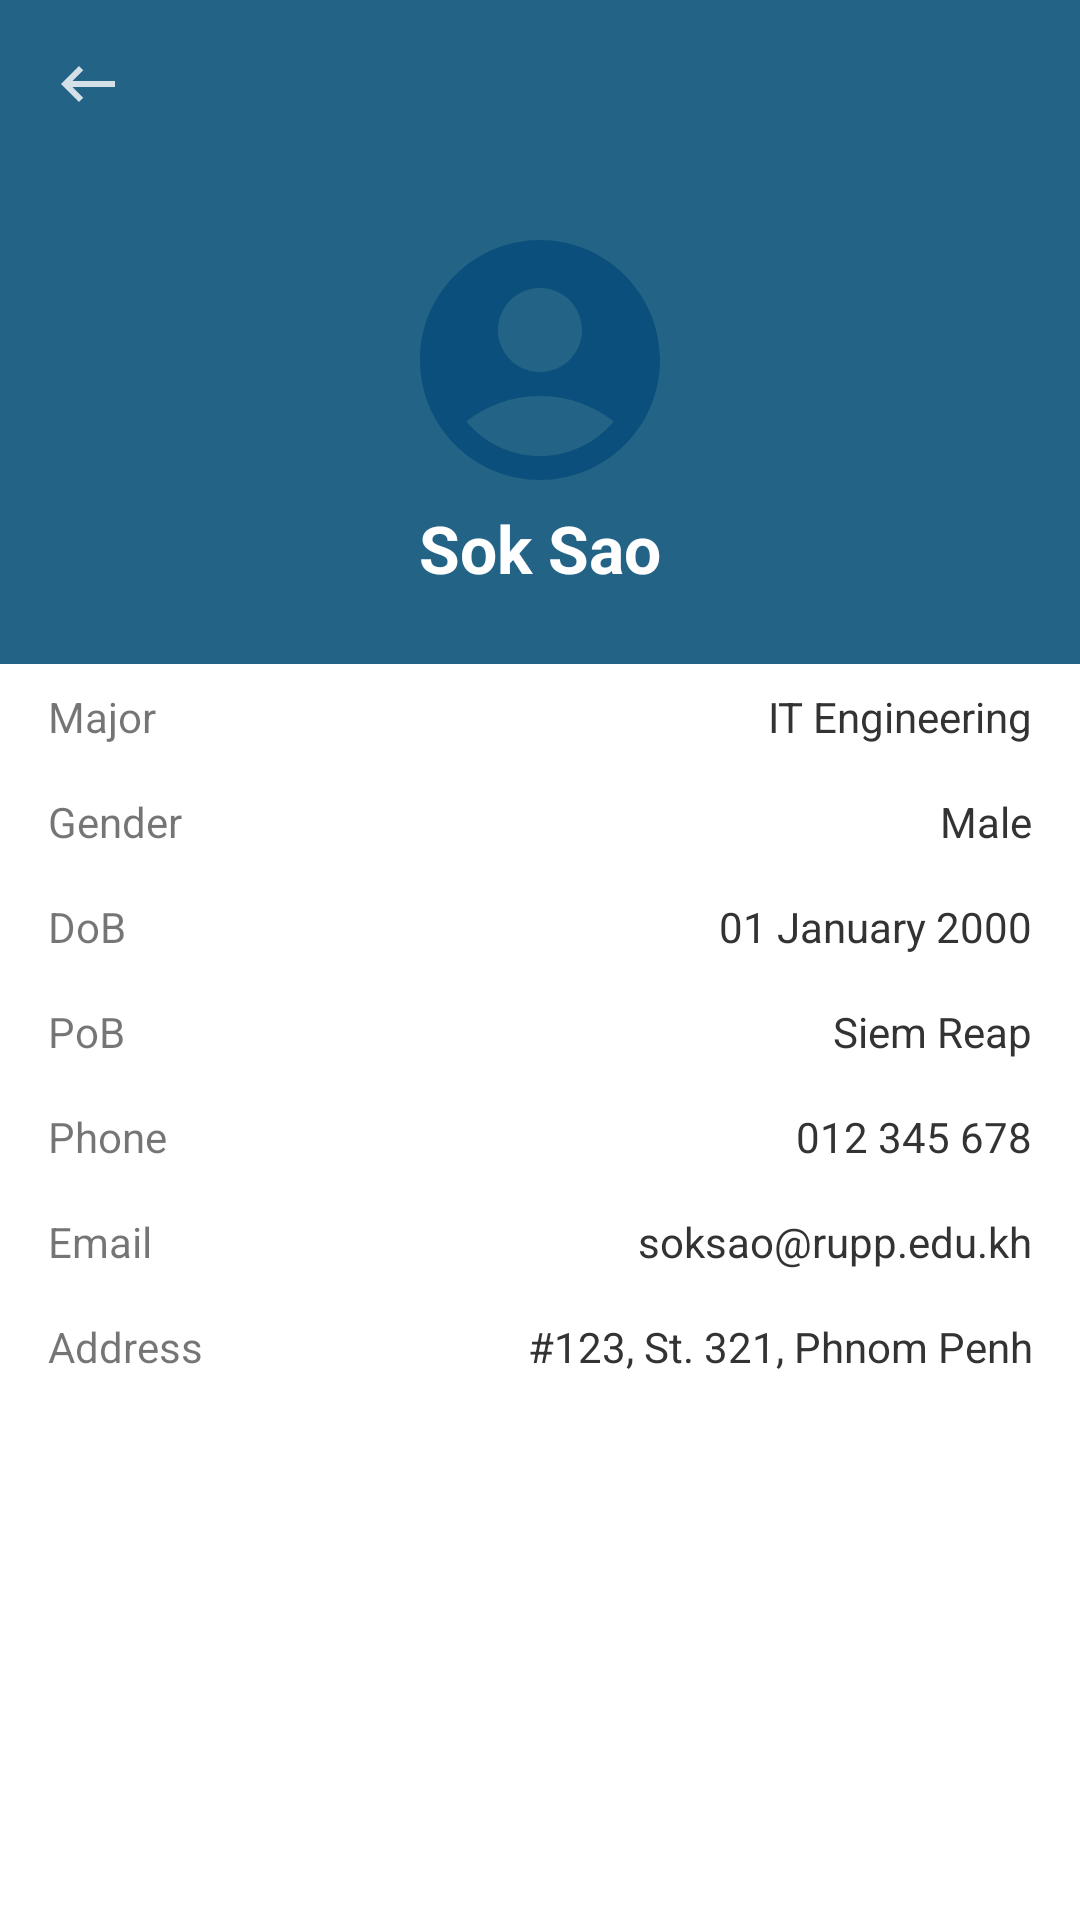

Here is an Android app screen rendered from its layout file. Give the layout XML and the strings, colors and styles it references.
<!-- AndroidManifest.xml: application theme Theme.VisitMe -->
<!-- res/layout/fragment_profile.xml -->
<?xml version="1.0" encoding="utf-8"?>
<LinearLayout xmlns:android="http://schemas.android.com/apk/res/android"
    android:layout_width="match_parent"
    android:layout_height="match_parent"
    android:orientation="vertical">

    <LinearLayout
        android:layout_width="match_parent"
        android:layout_height="wrap_content"
        android:background="#236386"
        android:gravity="center_horizontal"
        android:orientation="vertical">

        <LinearLayout
            android:layout_width="match_parent"
            android:layout_height="wrap_content"
            android:orientation="horizontal"
            android:padding="16dp">

            <ImageView
                android:id="@+id/imgBack"
                android:layout_width="wrap_content"
                android:layout_height="wrap_content"
                android:layout_weight="1"
                android:src="@drawable/ic_back" />

            <View
                android:layout_width="0dp"
                android:layout_height="0dp"
                android:layout_weight="100" />

            <ImageButton
                android:id="@+id/imgBtnEdit"
                android:layout_width="wrap_content"
                android:layout_height="wrap_content"
                android:layout_weight="1"
                android:background="@android:color/transparent"
                android:padding="8dp"
                android:src="@drawable/ic_edit" />

        </LinearLayout>

        <ImageView
            android:layout_width="96dp"
            android:layout_height="96dp"
            android:layout_marginTop="16dp"
            android:src="@drawable/ic_profile" />

        <TextView
            android:layout_width="wrap_content"
            android:layout_height="wrap_content"
            android:layout_marginBottom="24dp"
            android:text="Sok Sao"
            android:textColor="@color/white"
            android:textSize="22sp"
            android:textStyle="bold" />

    </LinearLayout>

    <LinearLayout
        android:layout_width="match_parent"
        android:layout_height="match_parent"
        android:background="@color/body_background"
        android:orientation="vertical">

        <LinearLayout
            android:layout_width="match_parent"
            android:layout_height="wrap_content"
            android:orientation="horizontal"
            android:paddingHorizontal="16dp"
            android:paddingVertical="8dp">

            <TextView
                android:layout_width="wrap_content"
                android:layout_height="wrap_content"
                android:text="@string/major" />

            <TextView
                android:layout_width="match_parent"
                android:layout_height="wrap_content"
                android:text="@string/it_engineering"
                android:textAlignment="textEnd"
                android:textColor="@color/body_color" />

        </LinearLayout>

        <LinearLayout
            android:layout_width="match_parent"
            android:layout_height="wrap_content"
            android:orientation="horizontal"
            android:paddingHorizontal="16dp"
            android:paddingVertical="8dp">

            <TextView
                android:layout_width="wrap_content"
                android:layout_height="wrap_content"
                android:text="Gender" />

            <TextView
                android:layout_width="match_parent"
                android:layout_height="wrap_content"
                android:text="Male"
                android:textAlignment="textEnd"
                android:textColor="@color/body_color" />

        </LinearLayout>

        <LinearLayout
            android:layout_width="match_parent"
            android:layout_height="wrap_content"
            android:orientation="horizontal"
            android:paddingHorizontal="16dp"
            android:paddingVertical="8dp">

            <TextView
                android:layout_width="wrap_content"
                android:layout_height="wrap_content"
                android:text="DoB" />

            <TextView
                android:layout_width="match_parent"
                android:layout_height="wrap_content"
                android:text="01 January 2000"
                android:textAlignment="textEnd"
                android:textColor="@color/body_color" />

        </LinearLayout>

        <LinearLayout
            android:layout_width="match_parent"
            android:layout_height="wrap_content"
            android:orientation="horizontal"
            android:paddingHorizontal="16dp"
            android:paddingVertical="8dp">

            <TextView
                android:layout_width="wrap_content"
                android:layout_height="wrap_content"
                android:text="PoB" />

            <TextView
                android:layout_width="match_parent"
                android:layout_height="wrap_content"
                android:text="Siem Reap"
                android:textAlignment="textEnd"
                android:textColor="@color/body_color" />

        </LinearLayout>

        <LinearLayout
            android:layout_width="match_parent"
            android:layout_height="wrap_content"
            android:orientation="horizontal"
            android:paddingHorizontal="16dp"
            android:paddingVertical="8dp">

            <TextView
                android:layout_width="wrap_content"
                android:layout_height="wrap_content"
                android:text="Phone" />

            <TextView
                android:layout_width="match_parent"
                android:layout_height="wrap_content"
                android:text="012 345 678"
                android:textAlignment="textEnd"
                android:textColor="@color/body_color" />

        </LinearLayout>

        <LinearLayout
            android:layout_width="match_parent"
            android:layout_height="wrap_content"
            android:orientation="horizontal"
            android:paddingHorizontal="16dp"
            android:paddingVertical="8dp">

            <TextView
                android:layout_width="wrap_content"
                android:layout_height="wrap_content"
                android:text="Email" />

            <TextView
                android:layout_width="match_parent"
                android:layout_height="wrap_content"
                android:text="soksao@rupp.edu.kh"
                android:textAlignment="textEnd"
                android:textColor="@color/body_color" />

        </LinearLayout>

        <LinearLayout
            android:layout_width="match_parent"
            android:layout_height="wrap_content"
            android:orientation="horizontal"
            android:paddingHorizontal="16dp"
            android:paddingVertical="8dp">

            <TextView
                android:layout_width="wrap_content"
                android:layout_height="wrap_content"
                android:text="Address" />

            <TextView
                android:layout_width="match_parent"
                android:layout_height="wrap_content"
                android:text="#123, St. 321, Phnom Penh"
                android:textAlignment="textEnd"
                android:textColor="@color/body_color" />

        </LinearLayout>

    </LinearLayout>

</LinearLayout>
<!-- resources referenced by this layout -->
<resources>
  <color name="body_background">#ffffff</color>
  <color name="body_color">#333333</color>
  <color name="white">#FFFFFFFF</color>
  <!-- drawable ic_back: png bitmap (drawable-hdpi, 195 bytes) -->
  <!-- drawable ic_profile (drawable-anydpi) -->
  <vector xmlns:android="http://schemas.android.com/apk/res/android"
      android:width="24dp"
      android:height="24dp"
      android:viewportWidth="24"
      android:viewportHeight="24"
      android:tint="#044979"
      android:alpha="0.8">
    <path
        android:fillColor="@android:color/white"
        android:pathData="M12,2C6.48,2 2,6.48 2,12s4.48,10 10,10s10,-4.48 10,-10S17.52,2 12,2zM12,6c1.93,0 3.5,1.57 3.5,3.5S13.93,13 12,13s-3.5,-1.57 -3.5,-3.5S10.07,6 12,6zM12,20c-2.03,0 -4.43,-0.82 -6.14,-2.88C7.55,15.8 9.68,15 12,15s4.45,0.8 6.14,2.12C16.43,19.18 14.03,20 12,20z"/>
  </vector>
  <string name="it_engineering">IT Engineering</string>
  <string name="major">Major</string>
  <style name="Theme.VisitMe" parent="Theme.MaterialComponents.DayNight.NoActionBar">
          
          <item name="colorPrimary">@color/purple_500</item>
          <item name="colorPrimaryVariant">@color/purple_700</item>
          <item name="colorOnPrimary">@color/white</item>
          
          <item name="colorSecondary">@color/teal_200</item>
          <item name="colorSecondaryVariant">@color/teal_700</item>
          <item name="colorOnSecondary">@color/black</item>
          
          <item name="android:statusBarColor">?attr/colorPrimaryVariant</item>
          
      </style>
  <color name="purple_500">#FF6200EE</color>
  <color name="purple_700">#FF3700B3</color>
  <color name="teal_200">#FF03DAC5</color>
  <color name="teal_700">#FF018786</color>
  <color name="black">#FF000000</color>
</resources>
